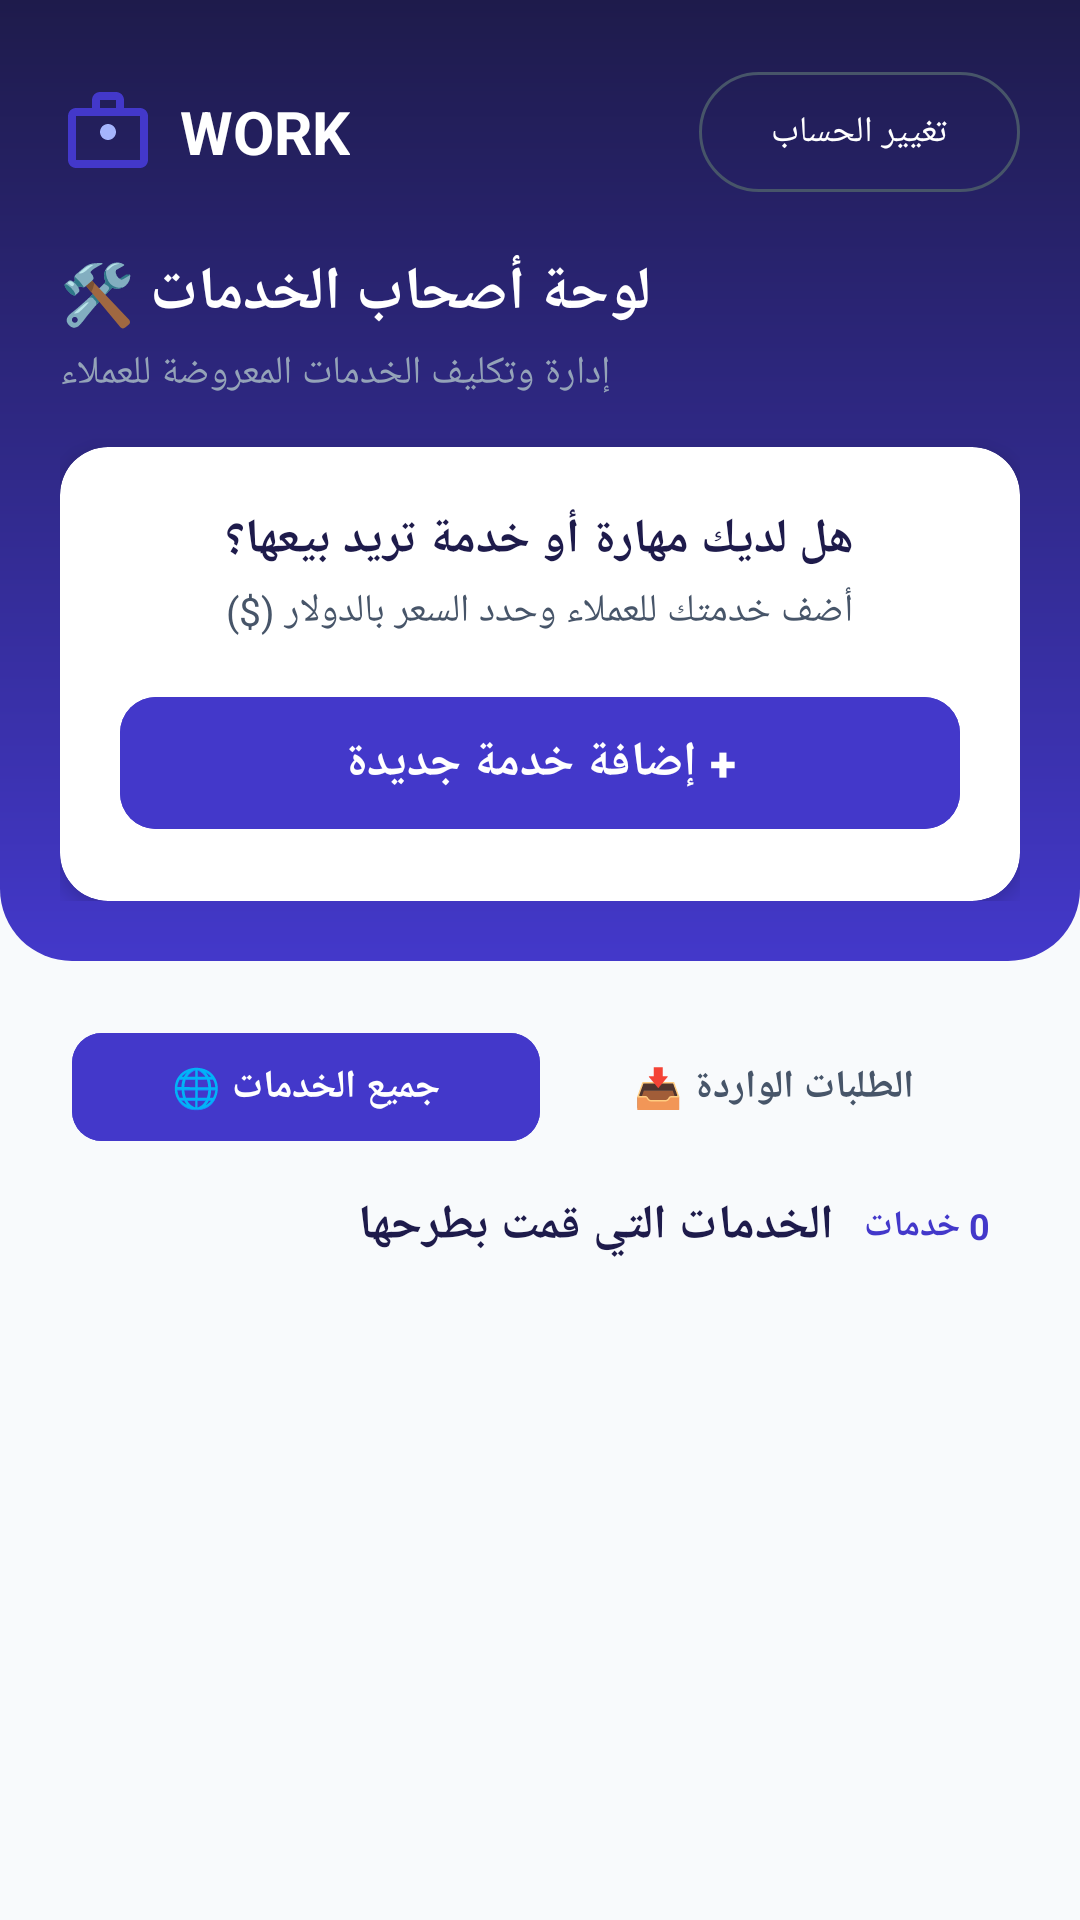

The Android layout XML behind this screen, and the referenced resources:
<!-- AndroidManifest.xml: application theme Theme.WORK -->
<!-- res/layout/activity_provider_main.xml -->
<?xml version="1.0" encoding="utf-8"?>
<LinearLayout xmlns:android="http://schemas.android.com/apk/res/android"
    xmlns:app="http://schemas.android.com/apk/res-auto"
    android:layout_width="match_parent"
    android:layout_height="match_parent"
    android:background="@color/bg_app"
    android:orientation="vertical">

    
    <LinearLayout
        android:layout_width="match_parent"
        android:layout_height="wrap_content"
        android:background="@drawable/bg_header_navy"
        android:orientation="vertical"
        android:padding="20dp">

        <LinearLayout
            android:layout_width="match_parent"
            android:layout_height="wrap_content"
            android:gravity="center_vertical"
            android:orientation="horizontal">

            <ImageView
                android:layout_width="32dp"
                android:layout_height="32dp"
                android:contentDescription="@string/app_name"
                android:src="@drawable/ic_work_logo" />

            <TextView
                android:layout_width="wrap_content"
                android:layout_height="wrap_content"
                android:layout_marginStart="8dp"
                android:text="@string/app_name"
                android:textColor="@color/white"
                android:textSize="20sp"
                android:textStyle="bold" />

            <View
                android:layout_width="0dp"
                android:layout_height="0dp"
                android:layout_weight="1" />

            <com.google.android.material.button.MaterialButton
                android:id="@+id/btnSwitchRole"
                style="@style/Widget.Material3.Button.OutlinedButton"
                android:layout_width="wrap_content"
                android:layout_height="wrap_content"
                android:text="@string/switch_role"
                android:textColor="@color/white"
                android:textSize="12sp"
                app:strokeColor="#475569" />
        </LinearLayout>

        <TextView
            android:id="@+id/tvProviderHeader"
            android:layout_width="wrap_content"
            android:layout_height="wrap_content"
            android:layout_marginTop="16dp"
            android:text="@string/provider_header_title"
            android:textColor="@color/white"
            android:textSize="20sp"
            android:textStyle="bold" />

        <TextView
            android:layout_width="wrap_content"
            android:layout_height="wrap_content"
            android:layout_marginTop="4dp"
            android:text="@string/provider_header_subtitle"
            android:textColor="#94A3B8"
            android:textSize="13sp" />

        
        <com.google.android.material.card.MaterialCardView
            android:layout_width="match_parent"
            android:layout_height="wrap_content"
            android:layout_marginTop="16dp"
            app:cardBackgroundColor="@color/surface_white"
            app:cardCornerRadius="16dp"
            app:cardElevation="4dp"
            app:strokeWidth="0dp">

            <LinearLayout
                android:layout_width="match_parent"
                android:layout_height="wrap_content"
                android:gravity="center"
                android:orientation="vertical"
                android:padding="20dp">

                <TextView
                    android:layout_width="wrap_content"
                    android:layout_height="wrap_content"
                    android:text="هل لديك مهارة أو خدمة تريد بيعها؟"
                    android:textColor="@color/text_primary"
                    android:textSize="16sp"
                    android:textStyle="bold" />

                <TextView
                    android:layout_width="wrap_content"
                    android:layout_height="wrap_content"
                    android:layout_marginTop="4dp"
                    android:layout_marginBottom="16dp"
                    android:text="أضف خدمتك للعملاء وحدد السعر بالدولار ($)"
                    android:textColor="@color/text_secondary"
                    android:textSize="13sp" />

                <com.google.android.material.button.MaterialButton
                    android:id="@+id/btnAddService"
                    android:layout_width="match_parent"
                    android:layout_height="52dp"
                    android:backgroundTint="@color/brand_primary"
                    android:text="@string/btn_add_new_service"
                    android:textColor="@color/white"
                    android:textSize="16sp"
                    android:textStyle="bold"
                    app:cornerRadius="12dp"
                    app:icon="@drawable/ic_add"
                    app:iconGravity="textStart"
                    app:iconPadding="8dp" />
            </LinearLayout>
        </com.google.android.material.card.MaterialCardView>
    </LinearLayout>

    
    <LinearLayout
        android:layout_width="match_parent"
        android:layout_height="wrap_content"
        android:layout_marginHorizontal="20dp"
        android:layout_marginTop="16dp"
        android:layout_marginBottom="8dp"
        android:background="@drawable/bg_card_rounded"
        android:orientation="horizontal"
        android:padding="4dp">

        <com.google.android.material.button.MaterialButton
            android:id="@+id/btnTabMyServices"
            style="@style/Widget.Material3.Button.UnelevatedButton"
            android:layout_width="0dp"
            android:layout_height="44dp"
            android:layout_weight="1"
            android:backgroundTint="@color/brand_primary"
            android:text="جميع الخدمات 🌐"
            android:textColor="@color/white"
            android:textSize="13sp"
            android:textStyle="bold"
            app:cornerRadius="10dp" />

        <com.google.android.material.button.MaterialButton
            android:id="@+id/btnTabIncomingOrders"
            style="@style/Widget.Material3.Button.UnelevatedButton"
            android:layout_width="0dp"
            android:layout_height="44dp"
            android:layout_weight="1"
            android:backgroundTint="@android:color/transparent"
            android:text="الطلبات الواردة 📥"
            android:textColor="@color/text_secondary"
            android:textSize="13sp"
            android:textStyle="bold"
            app:cornerRadius="10dp" />
    </LinearLayout>

    
    <LinearLayout
        android:layout_width="match_parent"
        android:layout_height="wrap_content"
        android:gravity="center_vertical"
        android:orientation="horizontal"
        android:paddingHorizontal="20dp"
        android:paddingBottom="8dp">

        <TextView
            android:id="@+id/tvSectionTitle"
            android:layout_width="0dp"
            android:layout_height="wrap_content"
            android:layout_weight="1"
            android:text="@string/my_posted_services"
            android:textColor="@color/text_primary"
            android:textSize="16sp"
            android:textStyle="bold" />

        <TextView
            android:id="@+id/tvPostedServicesCount"
            android:layout_width="wrap_content"
            android:layout_height="wrap_content"
            android:background="@drawable/bg_category_badge"
            android:paddingHorizontal="10dp"
            android:paddingVertical="4dp"
            android:text="0 خدمات"
            android:textColor="@color/brand_primary"
            android:textSize="12sp"
            android:textStyle="bold" />
    </LinearLayout>

    <FrameLayout
        android:layout_width="match_parent"
        android:layout_height="0dp"
        android:layout_weight="1">

        <androidx.recyclerview.widget.RecyclerView
            android:id="@+id/rvProviderServices"
            android:layout_width="match_parent"
            android:layout_height="match_parent"
            android:clipToPadding="false"
            android:paddingBottom="16dp" />

        <androidx.recyclerview.widget.RecyclerView
            android:id="@+id/rvIncomingOrders"
            android:layout_width="match_parent"
            android:layout_height="match_parent"
            android:clipToPadding="false"
            android:paddingBottom="16dp"
            android:visibility="gone" />

        <TextView
            android:id="@+id/tvEmptyPosted"
            android:layout_width="wrap_content"
            android:layout_height="wrap_content"
            android:layout_gravity="center"
            android:padding="24dp"
            android:text="@string/no_posted_services"
            android:textAlignment="center"
            android:textColor="@color/text_secondary"
            android:textSize="14sp"
            android:visibility="gone" />
    </FrameLayout>
</LinearLayout>
<!-- resources referenced by this layout -->
<resources>
  <color name="bg_app">#F8FAFC</color>
  <color name="brand_primary">#4338CA</color>
  <color name="surface_white">#FFFFFF</color>
  <color name="text_primary">#1E1B4B</color>
  <color name="text_secondary">#475569</color>
  <color name="white">#FFFFFFFF</color>
  <!-- drawable bg_header_navy (drawable) -->
  <?xml version="1.0" encoding="utf-8"?>
  <shape xmlns:android="http://schemas.android.com/apk/res/android"
      android:shape="rectangle">
      <gradient
          android:angle="270"
          android:startColor="#1E1B4B"
          android:endColor="#4338CA" />
      <corners
          android:bottomLeftRadius="24dp"
          android:bottomRightRadius="24dp" />
  </shape>
  <!-- drawable ic_work_logo (drawable) -->
  <?xml version="1.0" encoding="utf-8"?>
  <vector xmlns:android="http://schemas.android.com/apk/res/android"
      android:width="64dp"
      android:height="64dp"
      android:viewportWidth="24"
      android:viewportHeight="24">
      <path
          android:fillColor="#4338CA"
          android:pathData="M20,6h-4V4c0,-1.11 -0.89,-2 -2,-2h-4c-1.11,0 -2,0.89 -2,2v2H4c-1.11,0 -1.99,0.89 -1.99,2L2,19c0,1.11 0.89,2 2,2h16c1.11,0 2,-0.89 2,-2V8c0,-1.11 -0.89,-2 -2,-2zM10,4h4v2h-4V4zM20,19H4V8h16v11z" />
      <path
          android:fillColor="#A5B4FC"
          android:pathData="M12,10c-1.1,0 -2,0.9 -2,2s0.9,2 2,2 2,-0.9 2,-2 -0.9,-2 -2,-2z" />
  </vector>
  <string name="app_name">WORK</string>
  <string name="btn_add_new_service">+ إضافة خدمة جديدة</string>
  <string name="my_posted_services">الخدمات التي قمت بطرحها</string>
  <string name="no_posted_services">لم تقم بإضافة أي خدمة بعد. اضغط على الزر أعلاه لإضافة خدمتك الأولى!</string>
  <string name="provider_header_subtitle">إدارة وتكليف الخدمات المعروضة للعملاء</string>
  <string name="provider_header_title">لوحة أصحاب الخدمات 🛠️</string>
  <string name="switch_role">تغيير الحساب</string>
  <style name="Theme.WORK" parent="Base.Theme.WORK" />
  <style name="Base.Theme.WORK" parent="Theme.Material3.DayNight.NoActionBar">
          <item name="colorPrimary">@color/brand_primary</item>
          <item name="colorPrimaryDark">@color/brand_primary_dark</item>
          <item name="colorSecondary">@color/navy_dark</item>
          <item name="colorSecondaryContainer">@color/navy_secondary</item>
          <item name="android:statusBarColor">@color/navy_dark</item>
          <item name="android:windowBackground">@color/bg_app</item>
      </style>
  <color name="brand_primary_dark">#3730A3</color>
  <color name="navy_dark">#1E1B4B</color>
  <color name="navy_secondary">#4338CA</color>
</resources>
